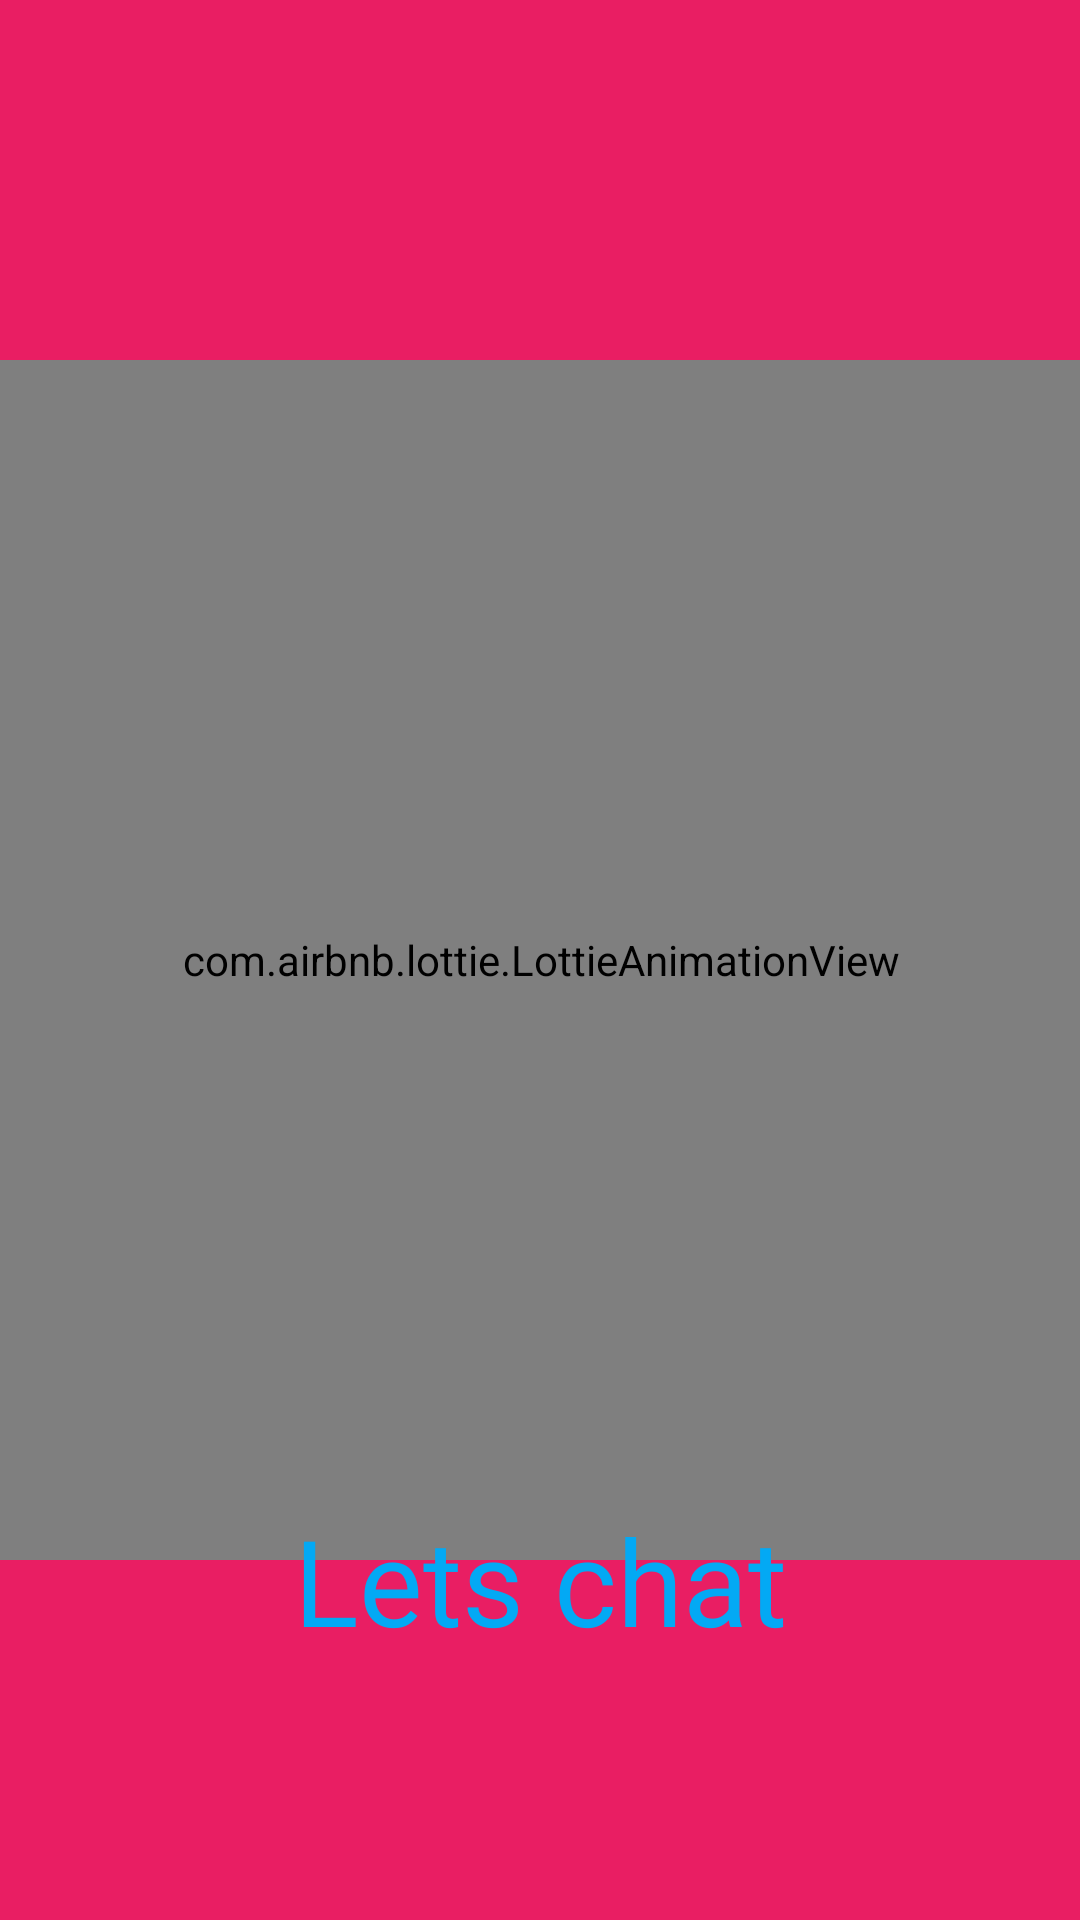

Here is an Android app screen rendered from its layout file. Give the layout XML and the strings, colors and styles it references.
<!-- AndroidManifest.xml: application theme Theme.LetsChat -->
<!-- res/layout/activity_splash_screen.xml -->
<?xml version="1.0" encoding="utf-8"?>
<androidx.constraintlayout.widget.ConstraintLayout xmlns:android="http://schemas.android.com/apk/res/android"
    xmlns:app="http://schemas.android.com/apk/res-auto"
    xmlns:tools="http://schemas.android.com/tools"
    android:layout_width="match_parent"
    android:layout_height="match_parent"
    tools:context=".Splash_Screen"
    android:background="#E91E63">

    <com.airbnb.lottie.LottieAnimationView

        android:layout_width="400dp"
        android:layout_height="400dp"
        app:layout_constraintBottom_toBottomOf="parent"
        app:layout_constraintEnd_toEndOf="parent"
        app:layout_constraintStart_toStartOf="parent"
        app:lottie_rawRes="@raw/sim"
        app:lottie_autoPlay="true"
        app:lottie_loop="true"
        app:layout_constraintTop_toTopOf="parent" />
    <TextView
        android:id="@+id/splashtext"
        android:layout_width="wrap_content"
        android:layout_height="wrap_content"
        android:fontFamily="@font/salsa"
        android:text="Lets chat"
        android:layout_marginTop="500dp"
        android:textColor="#03A9F4"
        android:textSize="40dp"
        app:layout_constraintTop_toTopOf="parent"
        app:layout_constraintLeft_toLeftOf="parent"
        app:layout_constraintRight_toRightOf="parent"
         />



</androidx.constraintlayout.widget.ConstraintLayout>
<!-- resources referenced by this layout -->
<resources>
  <style name="Theme.LetsChat" parent="Theme.MaterialComponents.DayNight.NoActionBar">
          
          <item name="colorPrimary">#E91E63</item>
          <item name="colorPrimaryVariant">#E91E63</item>
          <item name="colorOnPrimary">@color/white</item>
          
          <item name="colorSecondary">@color/teal_200</item>
          <item name="colorSecondaryVariant">@color/teal_700</item>
          <item name="colorOnSecondary">#E91E63</item>
          
          <item name="android:statusBarColor" tools:targetApi="l">?attr/colorPrimaryVariant</item>
          
  
      </style>
  <!-- not gathered from this repository: default colours our renderer supplied (Android Studio template values) -->
  <color name="teal_200">#FF03DAC5</color>
  <color name="teal_700">#FF018786</color>
  <color name="white">#FFFFFFFF</color>
</resources>
